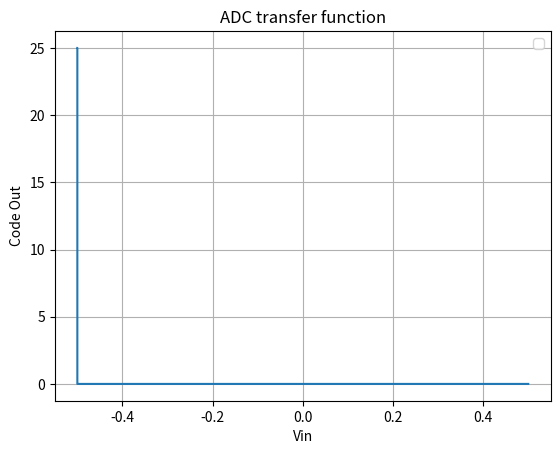

This chart was generated by the following Python code:
import numpy as np
from sympy import *
import matplotlib.pyplot as plt 

numbits=5
res=[0, 0, 0, 0, 0]
vr=1
vcn = vr/2


C_ip   = [0, 0, 1, 1]
C_in   = [0, 0, 0, 1]
C_Bi  = [1, 2, 0, 0]
C_B   = 4/3
C_B0l = 1
res_final= np.array([ 0 for _ in range(10000)])

s_LC = sum( C_Bi ) + C_B0l
s_MC = sum( C_ip ) + sum(C_in)
i=0
#for vin in range(-5000, 5000, 1):
vin = 0.3#vin/10000 
print(vin)
vin_p= vin/2 + vcn
vin_n= - vin/2 + vcn
if(vin_p > vin_n):
    res[numbits-1] = 1
else:
    res[numbits-1] = 0
vx_p = vin_p
vx_n = vin_n
print(vx_p)
print(vx_n)
for n in range(numbits -2 ,-1, -1):
    print(res)
    negado = np.logical_not(res).astype(int)
    s_LB_n = C_Bi[n]*res[n+1]
    s_LB_p = C_Bi[n]*negado[n+1]
    if(n==2):
        s_MB_n = C_ip[n]*res[n+1]
        s_MB_p = C_ip[n]*negado[n+1]
    else:
        if(res[n+1] == 1):
            s_MB_p = -C_in[n]*res[n+1]
            s_MB_n = C_in[n]*res[n+1]
        if(res[n+1] == 0):
            s_MB_p = C_in[n]*negado[n+1]
            s_MB_n = -C_in[n]*negado[n+1]
    vx_n = vx_n + vr/2*( s_MB_n*(s_LC + C_B) + C_B*s_LB_n ) /( s_MC*C_B + s_MC*s_LC + s_LC*C_B)
    vx_p = vx_p + vr/2*( s_MB_p*(s_LC + C_B) + C_B*s_LB_p ) /( s_MC*C_B + s_MC*s_LC + s_LC*C_B)
    print(vx_p)
    print(vx_n)
    if(vx_p > vx_n):
        res[n] = 1
    else:
        res[n] = 0

print("res")
print(np.flip(res))
res = np.array(np.flip(res))
decimal = res.dot(2 ** np.arange(res.size - 1, -1, -1))
res_final[i]=int(decimal)
print(decimal)
i+=1

x = (np.array([ n for n in range(-5000,5000) ])/10000)
plt.step(x, res_final,where='mid')
#plt.plot(x, res_final, 'o', color='orange')

plt.xlabel("Vin")
plt.ylabel("Code Out")
plt.title("ADC transfer function")
plt.legend()
plt.grid(True)
plt.show()
